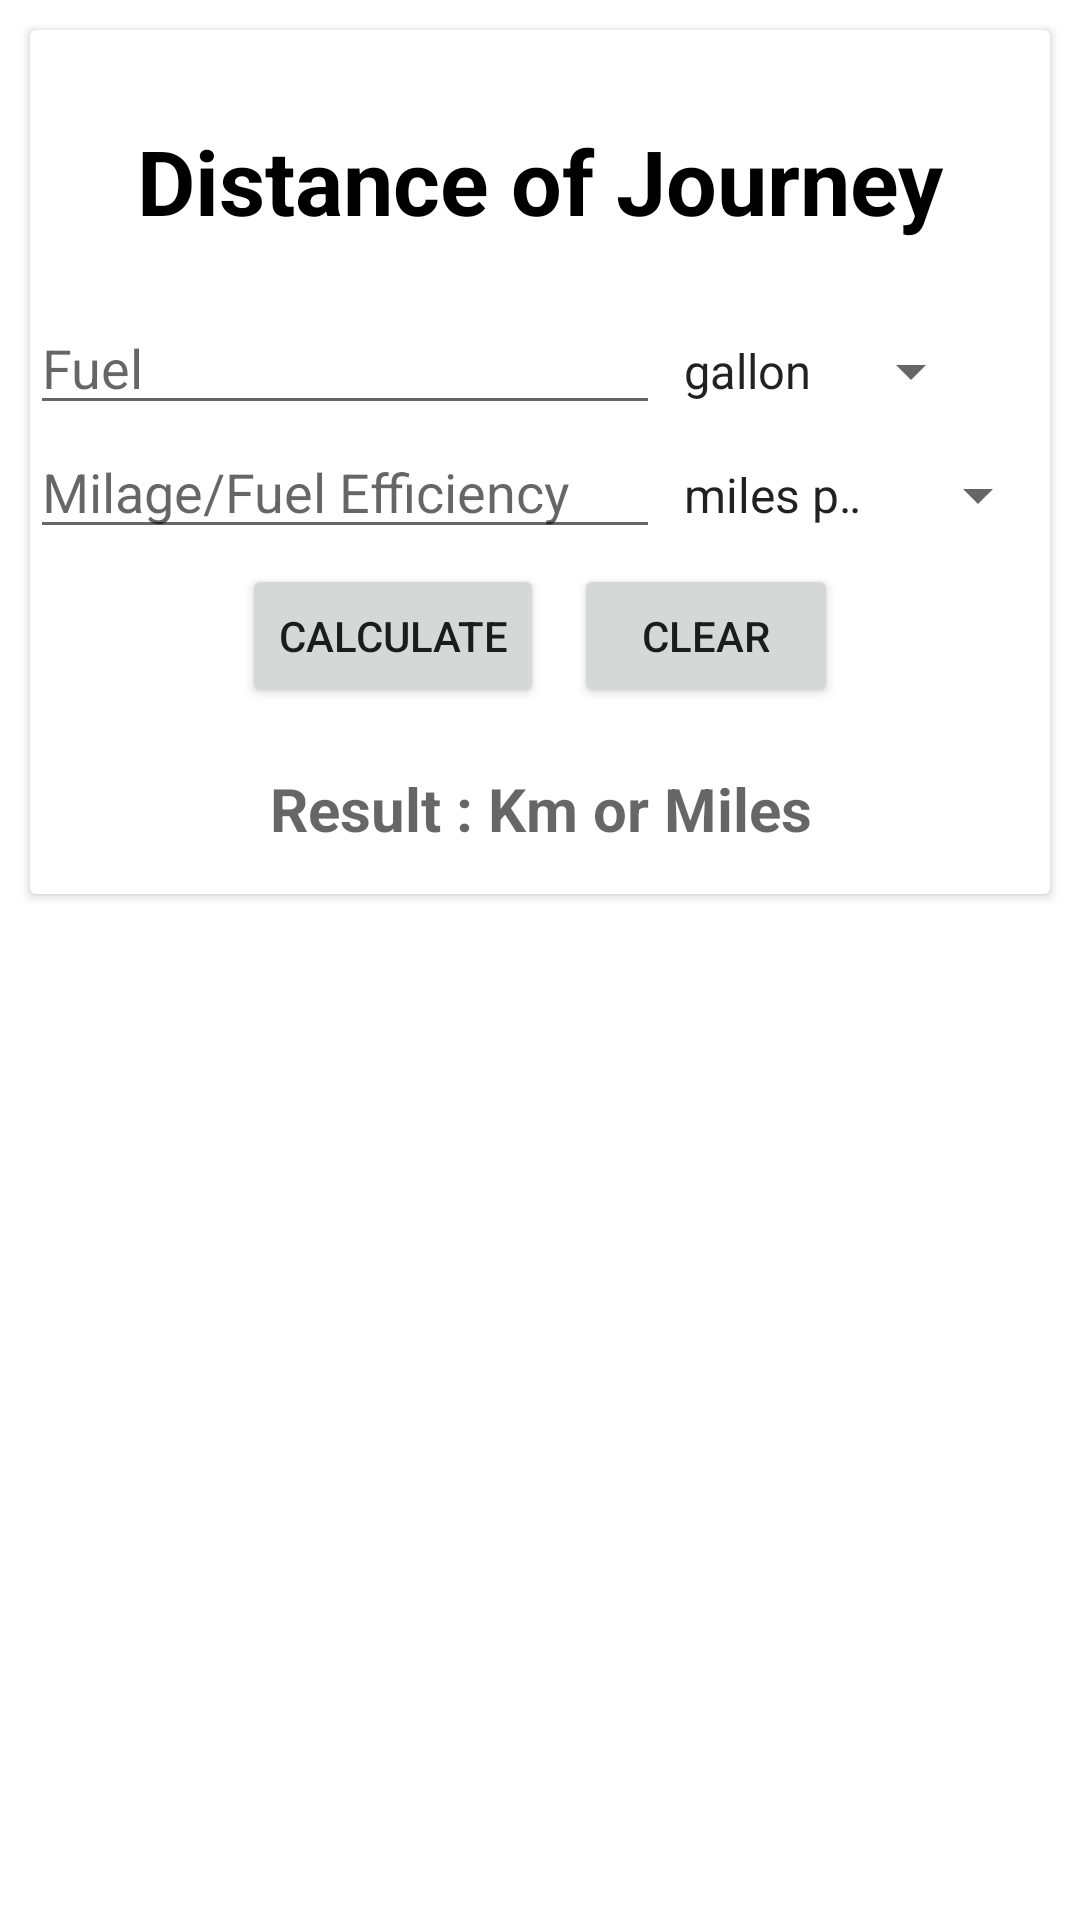

The Android layout XML behind this screen, and the referenced resources:
<!-- AndroidManifest.xml: application theme Theme.FuelCalculator -->
<!-- res/layout/fragment_calculate_distance.xml -->
<?xml version="1.0" encoding="utf-8"?>
<RelativeLayout xmlns:android="http://schemas.android.com/apk/res/android"
    xmlns:tools="http://schemas.android.com/tools"
    android:layout_width="match_parent"
    android:layout_height="match_parent"
    tools:context=".Fragments.CalculateDistanceFragment">
    <androidx.cardview.widget.CardView
        android:layout_width="match_parent"
        android:layout_height="wrap_content"
        android:layout_margin="10dp">

        <LinearLayout
            android:layout_width="match_parent"
            android:layout_height="wrap_content"
            android:layout_marginTop="10dp"
            android:orientation="vertical">
            <TextView
                android:layout_width="match_parent"
                android:layout_height="match_parent"
                android:text="Distance of Journey"
                android:gravity="center"
                android:textSize="30dp"
                android:textStyle="bold"
                android:textColor="@color/black"
                android:layout_margin="20dp"/>
            <LinearLayout
                android:layout_width="wrap_content"
                android:layout_height="wrap_content"
                android:orientation="horizontal"
                android:weightSum="3">

                <EditText
                    android:id="@+id/trip_fuel_edt"
                    android:layout_width="wrap_content"
                    android:layout_height="wrap_content"
                    android:ems="10"
                    android:hint="Fuel"
                    android:inputType="number" />

                <Spinner
                    android:id="@+id/trip_fuel_spinner"
                    android:layout_width="wrap_content"
                    android:layout_height="wrap_content"
                    android:layout_below="@+id/item2"
                    android:layout_alignParentStart="true"
                    android:layout_alignParentLeft="true"
                    android:entries="@array/fuel" />
            </LinearLayout>

            <LinearLayout
                android:layout_width="wrap_content"
                android:layout_height="wrap_content"
                android:orientation="horizontal">


                <EditText
                    android:id="@+id/fuel_eff_edt"
                    android:layout_width="wrap_content"
                    android:layout_height="wrap_content"
                    android:ems="10"
                    android:hint="Milage/Fuel Efficiency"
                    android:inputType="number" />

                <Spinner
                    android:id="@+id/fuel_eff_spinner"
                    android:layout_width="wrap_content"
                    android:layout_height="wrap_content"
                    android:layout_below="@+id/item2"
                    android:layout_alignParentStart="true"
                    android:layout_alignParentLeft="true"
                    android:entries="@array/fuel_eff" />
            </LinearLayout>


            <LinearLayout
                android:layout_width="wrap_content"
                android:layout_height="wrap_content"
                android:orientation="horizontal"
                android:layout_gravity="center">

                <Button
                    android:id="@+id/calculate_btn"
                    android:layout_width="wrap_content"
                    android:layout_height="wrap_content"
                    android:layout_weight="1"
                    android:text="Calculate"
                    android:layout_margin="5dp"/>

                <Button
                    android:id="@+id/clear_btn"
                    android:layout_width="wrap_content"
                    android:layout_height="wrap_content"
                    android:layout_weight="1"
                    android:layout_margin="5dp"
                    android:text="Clear" />
            </LinearLayout>
            <TextView
                android:id="@+id/result_tv"
                android:layout_width="match_parent"
                android:layout_height="wrap_content"
                android:layout_margin="10sp"
                android:padding="5sp"
                android:textSize="20sp"
                android:ellipsize="end"
                android:maxLines="5"
                android:singleLine="false"
                android:gravity="center"
                android:hint="Result : Km or Miles"
                android:textStyle="bold"
                android:textColor="@color/black"/>
        </LinearLayout>
    </androidx.cardview.widget.CardView>
</RelativeLayout>
<!-- resources referenced by this layout -->
<resources>
  <string-array name="fuel">
  
          <item>gallon</item>
  
          <item>liters</item>
  
      </string-array>
  <string-array name="fuel_eff">
  
          <item>miles per gallon(MPG)</item>
  
          <item>KM per liters(KMPL)</item>
  
      </string-array>
  <style name="Theme.FuelCalculator" parent="Theme.MaterialComponents.DayNight.DarkActionBar">
          
          <item name="colorPrimary">@color/purple_500</item>
          <item name="colorPrimaryVariant">@color/purple_700</item>
          <item name="colorOnPrimary">@color/white</item>
          
          <item name="colorSecondary">@color/teal_200</item>
          <item name="colorSecondaryVariant">@color/teal_700</item>
          <item name="colorOnSecondary">@color/black</item>
          
          <item name="android:statusBarColor" tools:targetApi="l">?attr/colorPrimaryVariant</item>
          
      </style>
  <!-- not gathered from this repository: default colours our renderer supplied (Android Studio template values) -->
  <color name="purple_500">#FF6200EE</color>
  <color name="purple_700">#FF3700B3</color>
  <color name="teal_200">#FF03DAC5</color>
  <color name="teal_700">#FF018786</color>
  <color name="black">#FF000000</color>
  <color name="white">#FFFFFFFF</color>
</resources>
